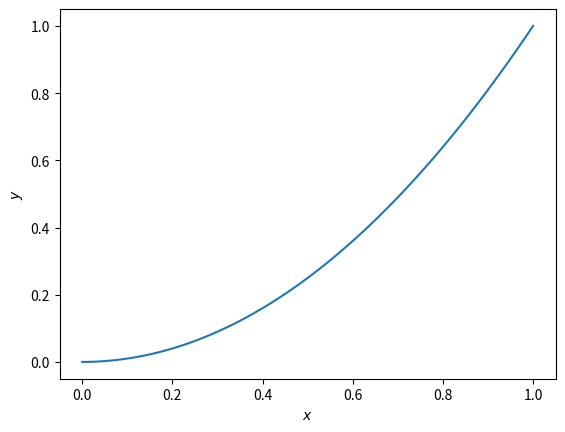
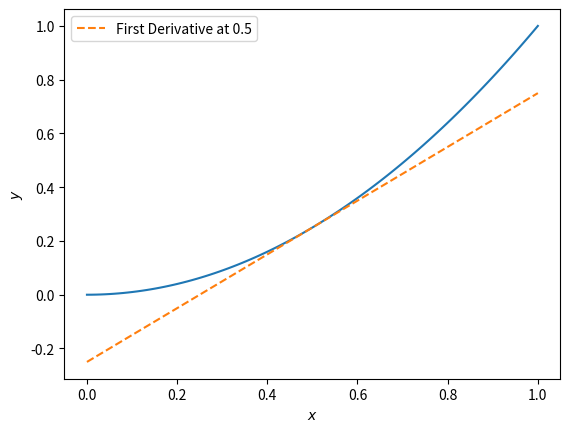

Write Python code to recreate these figures, in order. (Note: this script raises an exception after producing the figures.)
import numpy as np 
import matplotlib.pyplot as plt

x = np.linspace(0, 1, 100)
y = x ** 2

fig, ax = plt.subplots()
ax.plot(x, y)
ax.set_xlabel('$x$')
ax.set_ylabel('$y$')
plt.show()

gradient = 2 * 0.5
offset = 0.5 ** 2 - gradient * 0.5

fig, ax = plt.subplots()
ax.plot(x, y)
ax.plot(x, gradient * x + offset, '--', 
        label='First Derivative at 0.5')
ax.set_xlabel('$x$')
ax.set_ylabel('$y$')
ax.legend()
plt.show()

from sympy import symbols, diff

x = symbols('x')
diff(x ** 2, x)

dx = 1e-7
x = np.array([0.4 - dx, 0.4 + dx])
y = x ** 2
gradient = np.diff(y) / np.diff(x)
gradient